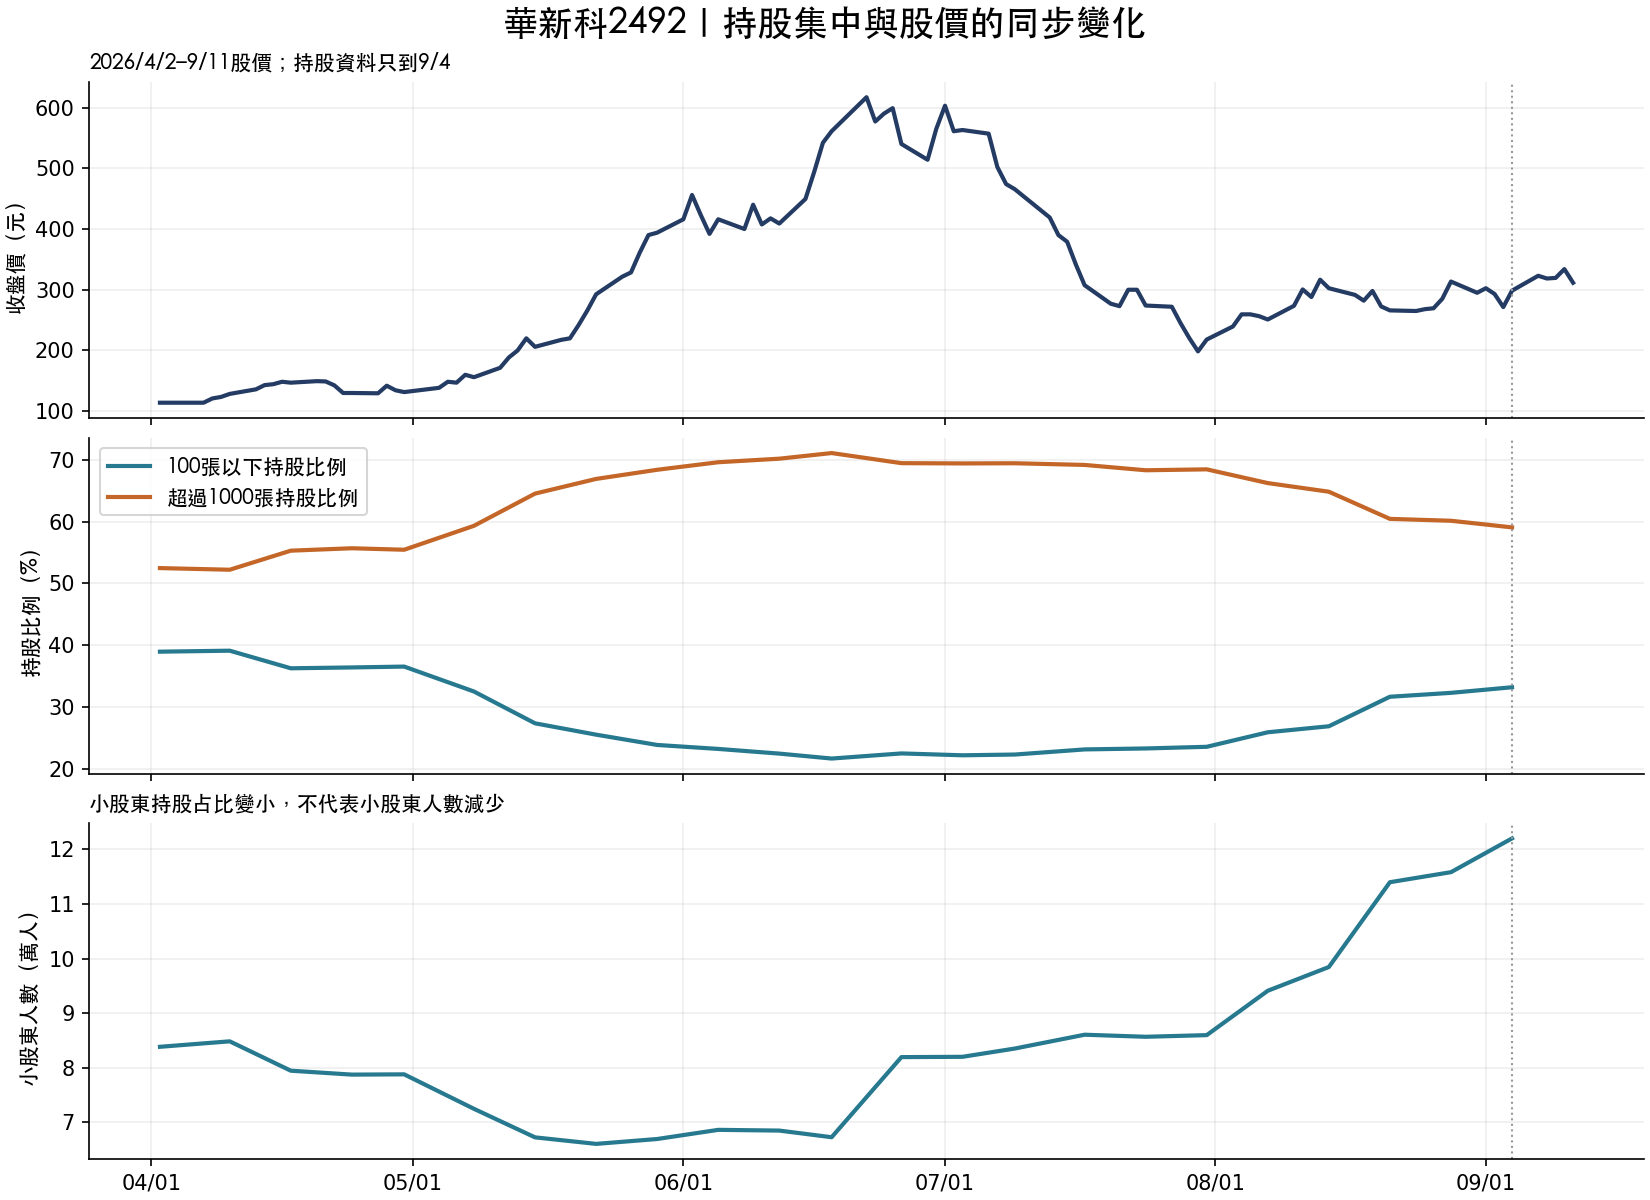

Data behind this chart, as committed beside it:
date, stock_id, valid, total_shares, total_people, small_pct, small_shares, small_people, small_reported_pct, large_pct, large_shares, large_people, large_reported_pct, raw_close, inventory_change_pct
2026-04-02, 2492, True, 485804774, 84020, 38.94, 189188441, 83844, 38.89, 52.48, 254948860, 29, 52.47, 114.0, 
2026-04-10, 2492, True, 485804774, 85024, 39.1, 189960340, 84846, 39.06, 52.21, 253651107, 27, 52.21, 128.5, 0.0
2026-04-17, 2492, True, 485804774, 79637, 36.25, 176110782, 79464, 36.2, 55.3, 268652800, 31, 55.3, 147.0, 0.0
2026-04-24, 2492, True, 485804774, 78922, 36.39, 176782014, 78747, 36.34, 55.69, 270551876, 33, 55.69, 130.0, 0.0
2026-04-30, 2492, True, 485804774, 78971, 36.53, 177458015, 78796, 36.48, 55.45, 269379963, 33, 55.45, 131.5, 0.0
2026-05-08, 2492, True, 485804774, 72649, 32.49, 157842790, 72476, 32.45, 59.33, 288219544, 37, 59.32, 156.0, 0.0
2026-05-15, 2492, True, 485804774, 67429, 27.34, 132816350, 67251, 27.3, 64.54, 313551655, 40, 64.54, 206.0, 0.0
2026-05-22, 2492, True, 485804774, 66225, 25.5, 123901690, 66054, 25.45, 66.92, 325095820, 41, 66.91, 292.5, 0.0
2026-05-29, 2492, True, 485204774, 67113, 23.84, 115653623, 66949, 23.78, 68.4, 331884265, 40, 68.4, 394.0, -0.1235
2026-06-05, 2492, True, 485204774, 68788, 23.19, 112536043, 68626, 23.16, 69.62, 337809668, 41, 69.62, 416.0, 0.0
2026-06-12, 2492, True, 485204774, 68653, 22.43, 108854240, 68493, 22.4, 70.2, 340599687, 39, 70.19, 409.0, 0.0
2026-06-18, 2492, True, 485204774, 67446, 21.63, 104971835, 67277, 21.6, 71.11, 345023876, 43, 71.1, 561.0, 0.0
2026-06-26, 2492, True, 485204774, 82134, 22.46, 108998118, 81953, 22.41, 69.47, 337080572, 43, 69.47, 540.0, 0.0
2026-07-03, 2492, True, 485204774, 82192, 22.16, 107533720, 82010, 22.12, 69.43, 336872155, 41, 69.42, 563.0, 0.0
2026-07-09, 2492, True, 485204774, 83701, 22.28, 108121584, 83526, 22.24, 69.46, 337007653, 40, 69.45, 465.5, 0.0
2026-07-17, 2492, True, 485204774, 86226, 23.11, 112148301, 86057, 23.07, 69.19, 335695367, 42, 69.18, 307.5, 0.0
2026-07-24, 2492, True, 485204774, 85855, 23.27, 112902875, 85680, 23.22, 68.32, 331499105, 40, 68.32, 274.0, 0.0
2026-07-31, 2492, True, 485204774, 86154, 23.54, 114207209, 85982, 23.49, 68.47, 332221736, 41, 68.47, 218.0, 0.0
2026-08-07, 2492, True, 485204774, 94288, 25.89, 125618829, 94112, 25.86, 66.25, 321425917, 42, 66.24, 251.0, 0.0
2026-08-14, 2492, True, 485204774, 98636, 26.86, 130339649, 98461, 26.83, 64.85, 314647775, 42, 64.84, 302.5, 0.0
2026-08-21, 2492, True, 485204774, 114177, 31.64, 153528730, 114001, 31.61, 60.45, 293308699, 41, 60.45, 266.0, 0.0
2026-08-28, 2492, True, 485204774, 116016, 32.27, 156596435, 115840, 32.22, 60.14, 291820644, 41, 60.14, 313.5, 0.0
2026-09-04, 2492, True, 485204774, 122196, 33.18, 161005073, 122029, 33.15, 59.07, 286618015, 38, 59.07, 298.5, 0.0
